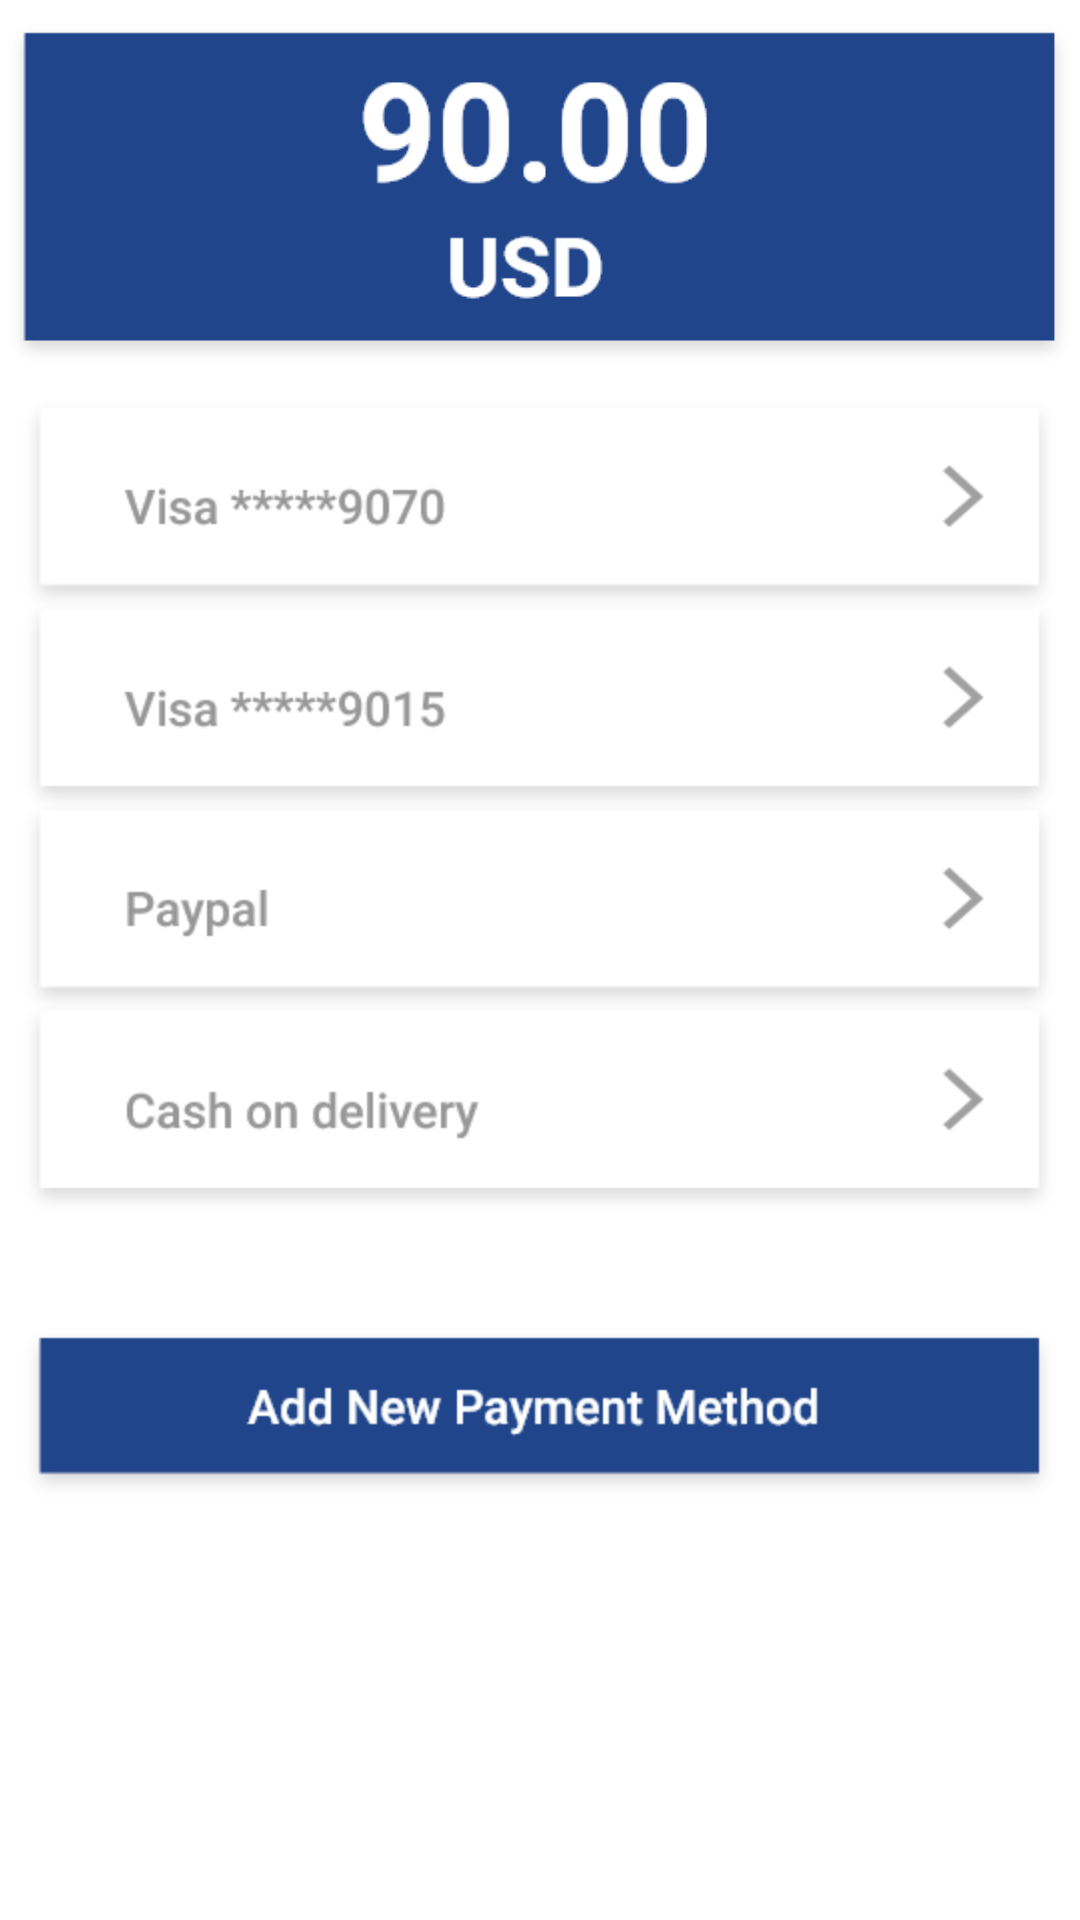

This screen was rendered from an Android layout file. Write that file and the resources it references.
<!-- AndroidManifest.xml: application theme AppTheme -->
<!-- res/layout/fragment_payment.xml -->
<?xml version="1.0" encoding="utf-8"?>
<LinearLayout xmlns:android="http://schemas.android.com/apk/res/android"
    xmlns:tools="http://schemas.android.com/tools"
    android:layout_width="match_parent"
    android:layout_height="match_parent"
    android:orientation="vertical"
    android:background="@color/colorWhite"
    tools:context=".ui.fragments.PaymentFragment">

    
    <ImageView
        android:layout_width="match_parent"
        android:layout_height="wrap_content"
        android:src="@drawable/price"
        />

    <ImageView
        android:layout_width="match_parent"
        android:layout_height="wrap_content"
        android:src="@drawable/visa"
        />

    <ImageView
        android:id="@+id/btn_add_payment"
        android:layout_width="match_parent"
        android:layout_height="wrap_content"
        android:src="@drawable/add_new_payment"
        android:layout_marginTop="32dp"
        />

</LinearLayout>
<!-- resources referenced by this layout -->
<resources>
  <color name="colorWhite">#FFFFFF</color>
  <!-- drawable add_new_payment: png bitmap (drawable-hdpi, 5227 bytes) -->
  <!-- drawable price: png bitmap (drawable-hdpi, 6370 bytes) -->
  <!-- drawable visa: png bitmap (drawable-hdpi, 16494 bytes) -->
  <style name="AppTheme" parent="Theme.AppCompat.Light.NoActionBar">
          
          <item name="colorPrimary">@color/colorPrimary</item>
          <item name="colorPrimaryDark">@color/colorPrimaryDark</item>
          <item name="colorAccent">@color/colorAccent</item>
          <item name="android:itemBackground">@color/jungle_green</item>
          <item name="android:textColor">@color/black_text</item>
      </style>
  <color name="colorPrimary">#3F51B5</color>
  <color name="colorPrimaryDark">#303F9F</color>
  <color name="colorAccent">#FF4081</color>
  <color name="jungle_green">#04834a</color>
  <color name="black_text">#212121</color>
</resources>
